Run: headless pygame with SDL's dummy video driver; simulated clock (each Clock.tick advances the game by its frame time, no real sleeping); random seed 0; keys injected as events and as key.get_pressed() state; no mouse input.
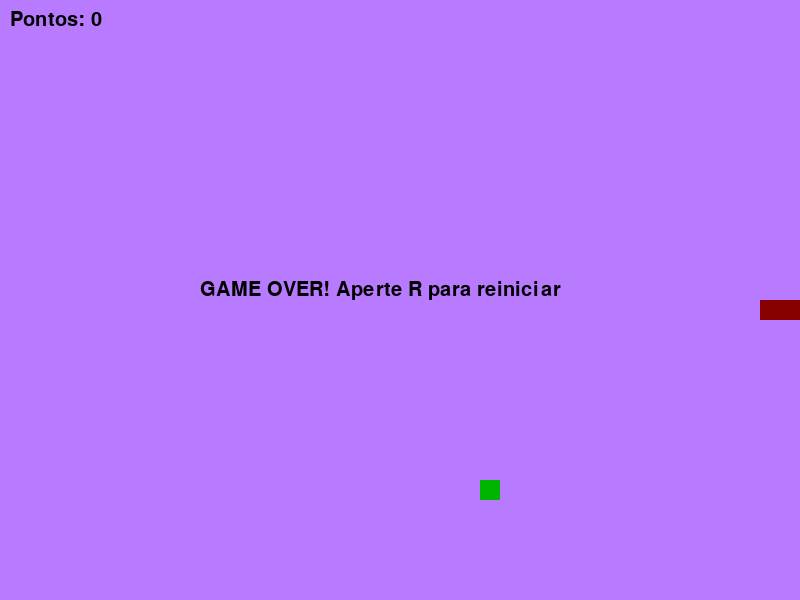
Frame 1 of 4 · flips 1–60 · no input
Frame 2 of 4 · flips 61–180 · tapped SPACE, RETURN · held RIGHT (→), D · screen unchanged from frame 1, image omitted
Frame 3 of 4 · flips 181–300 · held DOWN (↓), S · screen unchanged from frame 2, image omitted
Frame 4 of 4 · flips 301–420 · held LEFT (←), A, UP (↑), W · screen unchanged from frame 3, image omitted

The pygame program that drew these frames:

import pygame
import random

pygame.init()

tela = pygame.display.set_mode((800, 600))
pygame.display.set_caption("Jogo da Cobrinha")
relogio = pygame.time.Clock()

# Cores
ROXO = (184, 122, 255)
VERMELHO = (136, 0, 0)
VERDE = (0, 180, 0)
PRETO = (0, 0, 0)

# Pos inicial cobrosa
cobra = [[400, 300], [380, 300], [360, 300]]
direcao = "direita"

#RAMDOMIZA A POSIÇÃO DA COMIDA
comida_x = random.randint(0, 39) * 20
comida_y = random.randint(0, 29) * 20

pontos = 0
game_over = False
rodando = True

fonte = pygame.font.SysFont("arial", 30)

while rodando:
    for event in pygame.event.get():
        if event.type == pygame.QUIT:
            rodando = False

        if event.type == pygame.KEYDOWN:
            if not game_over:
                # NAO DEIXA A COBRA BATER NELA MESMA (VOLTA 180) 
                if event.key == pygame.K_LEFT and direcao != "direita":
                    direcao = "esquerda"
                elif event.key == pygame.K_RIGHT and direcao != "esquerda":
                    direcao = "direita"
                elif event.key == pygame.K_UP and direcao != "baixo":
                    direcao = "cima"
                elif event.key == pygame.K_DOWN and direcao != "cima":
                    direcao = "baixo"
            else:
                if event.key == pygame.K_r:
                    # Reinicia tudo
                    cobra = [[400, 300], [380, 300], [360, 300]]
                    direcao = "direita"
                    comida_x = random.randint(0, 39) * 20
                    comida_y = random.randint(0, 29) * 20
                    pontos = 0
                    game_over = False

    if not game_over:
        # posição da cabêçsssss
        cabeca_x = cobra[0][0]
        cabeca_y = cobra[0][1]

        # Calcula a nova cabêçsssss 
        if direcao == "direita":
            cabeca_x += 20
        elif direcao == "esquerda":
            cabeca_x -= 20
        elif direcao == "cima":
            cabeca_y -= 20
        elif direcao == "baixo":
            cabeca_y += 20

        nova_cabeca = [cabeca_x, cabeca_y]

        # colisao paredes
        if cabeca_x < 0 or cabeca_x >= 800 or cabeca_y < 0 or cabeca_y >= 600:
            game_over = True

        # VERIFICA SE ELA BATEU EM ALGO
        if nova_cabeca in cobra:
            game_over = True
        # COLOCA A NOVA CABEÇA NA FRENTE
        cobra.insert(0, nova_cabeca)

        # comeu?
        if cabeca_x == comida_x and cabeca_y == comida_y:
            pontos += 1
            comida_x = random.randint(0, 39) * 20
            comida_y = random.randint(0, 29) * 20
        else:

            # se não comeu nada nessa rodada tira o último pedaço para manter o tamanho
            cobra.pop() # Remove rabo

    # Desenho na tela
    tela.fill(ROXO)

    # Desenha a comida
    pygame.draw.rect(tela, VERDE, (comida_x, comida_y, 20, 20))

    # Desenha a cobra  no loop
    for pedaco in cobra:
        pygame.draw.rect(tela, VERMELHO, (pedaco[0], pedaco[1], 20, 20))

    # Placar
    txt_pontos = fonte.render(f"Pontos: {pontos}", True, PRETO)
    tela.blit(txt_pontos, (10, 10))

    # Game Over
    if game_over:
        txt_go = fonte.render("GAME OVER! Aperte R para reiniciar", True, PRETO)
        tela.blit(txt_go, (200, 280))

    pygame.display.flip()
    relogio.tick(10) # VELOCIDADE DA COBROSA

pygame.quit()   
